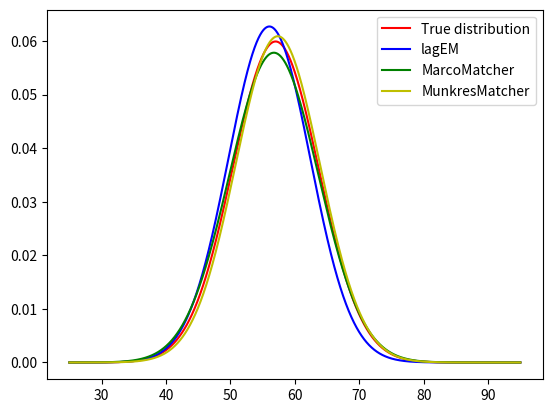
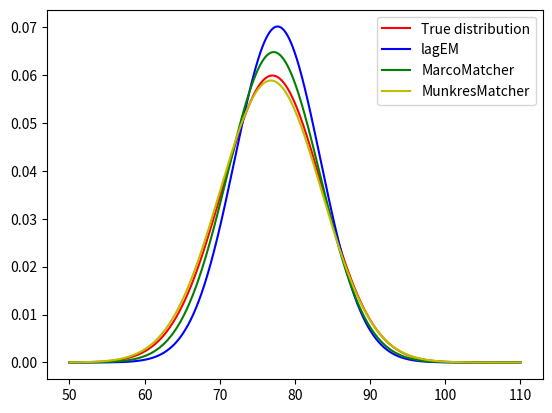
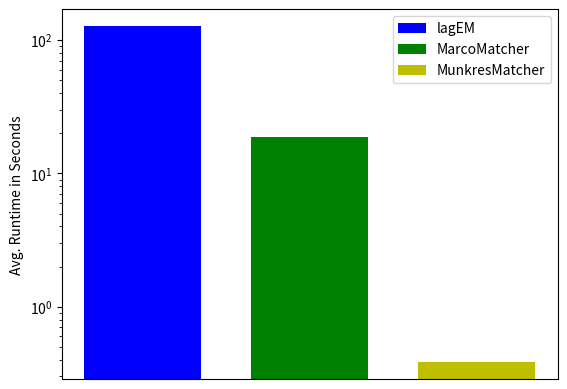

These charts were generated, in order, by the following Python code:
#!/usr/bin/env python
"""
Plot the result of all algorithms for the same problem.

First problem was inter-arrival distribution Uniform(60, 75) and time-lag Normal(57.01, 6.66). This leads to very
limited overlaps of events.

Second problem was inter-arrival distribution Uniform(5, 55) and time-lag Normal(77.01, 6.66). This leads to many
overlaps of events.
"""

import matplotlib.pyplot as plt
import numpy as np
from scipy import stats

# no overlap
true = stats.norm(57.01, 6.66)
lagem = stats.norm(56.044279071161796, 6.362708854320515)
marco = stats.norm(56.7426443784014, 6.901419693576198)
munkres = stats.norm(57.35554344112395, 6.552604159986489)

x = np.linspace(25, 95, 10000)
yTrue = true.pdf(x)
yLagem = lagem.pdf(x)
yMarco = marco.pdf(x)
yMunkres = munkres.pdf(x)

plt.plot(x, yTrue, label="True distribution", color="r")
plt.plot(x, yLagem, label="lagEM", color="b")
plt.plot(x, yMarco, label="MarcoMatcher", color="g")
plt.plot(x, yMunkres, label="MunkresMatcher", color="y")
plt.legend()
plt.figure()

# overlap
true = stats.norm(77.01, 6.66)
lagem = stats.norm(77.69708117865822, 5.688293861445452)
marco = stats.norm(77.18212977062922, 6.157629697647032)
munkres = stats.norm(76.80436865501531, 6.778075732258937)

x = np.linspace(50, 110, 10000)
yTrue = true.pdf(x)
yLagem = lagem.pdf(x)
yMarco = marco.pdf(x)
yMunkres = munkres.pdf(x)

plt.plot(x, yTrue, label="True distribution", color="r")
plt.plot(x, yLagem, label="lagEM", color="b")
plt.plot(x, yMarco, label="MarcoMatcher", color="g")
plt.plot(x, yMunkres, label="MunkresMatcher", color="y")
plt.legend()
plt.figure()


barWidth = 0.35

timeLagEm = np.array([118250, 140413, 103702, 152488, 121212])
timeMunkres = np.array([313, 337, 332, 365, 571])
timeMarco = np.array([27558, 23367, 16036, 17506, 15420, 15630, 15558])

plt.bar(1, timeLagEm.mean() / 1000, barWidth, label="lagEM", color="b")
plt.bar(1.5, timeMarco.mean() / 1000, barWidth, label="MarcoMatcher", color="g")
plt.bar(2, timeMunkres.mean() / 1000, barWidth, label="MunkresMatcher", color="y")
plt.legend()
plt.yscale('log')
plt.gca().get_xaxis().set_visible(False)
plt.ylabel("Avg. Runtime in Seconds")
plt.show()


